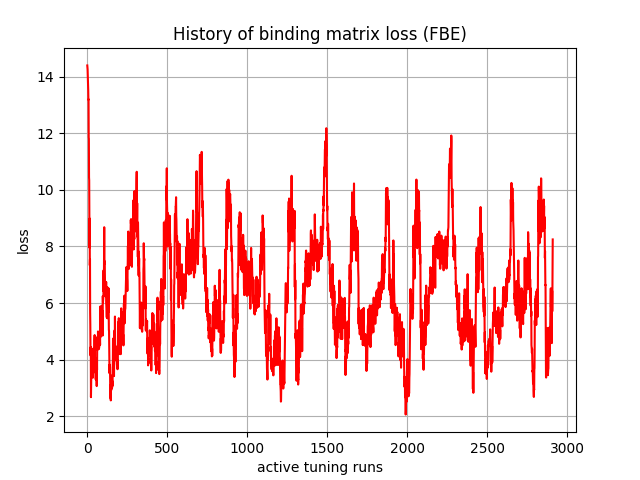

The file beside this chart, header and first rows:
, 0
0, 14.39
1, 14.32
2, 14.25
3, 14.02
4, 13.95
5, 13.69
6, 13.52
7, 13.18
8, 13.2
9, 11.85
10, 11.81
11, 10.44
12, 10.34
13, 9.03
14, 7.96
15, 8.989
16, 7.334
17, 7.546
18, 5.684
19, 5.242
20, 4.384
21, 4.15
22, 4.452
23, 2.681
24, 3.083
25, 3.51
26, 3.79
27, 3.985
28, 3.448
29, 3.88
30, 3.805
31, 3.982
32, 3.721
33, 3.951
34, 4.36
35, 3.368
36, 4.023
37, 3.528
38, 4.289
39, 4.406
40, 3.818
41, 4.05
42, 3.785
43, 3.69
44, 4.442
45, 4.695
46, 4.873
47, 4.413
48, 3.863
49, 4.07
50, 3.923
51, 3.569
52, 3.764
53, 3.304
54, 3.961
55, 3.415
56, 4.004
57, 3.759
58, 3.509
59, 3.072
... 2,850 more rows
